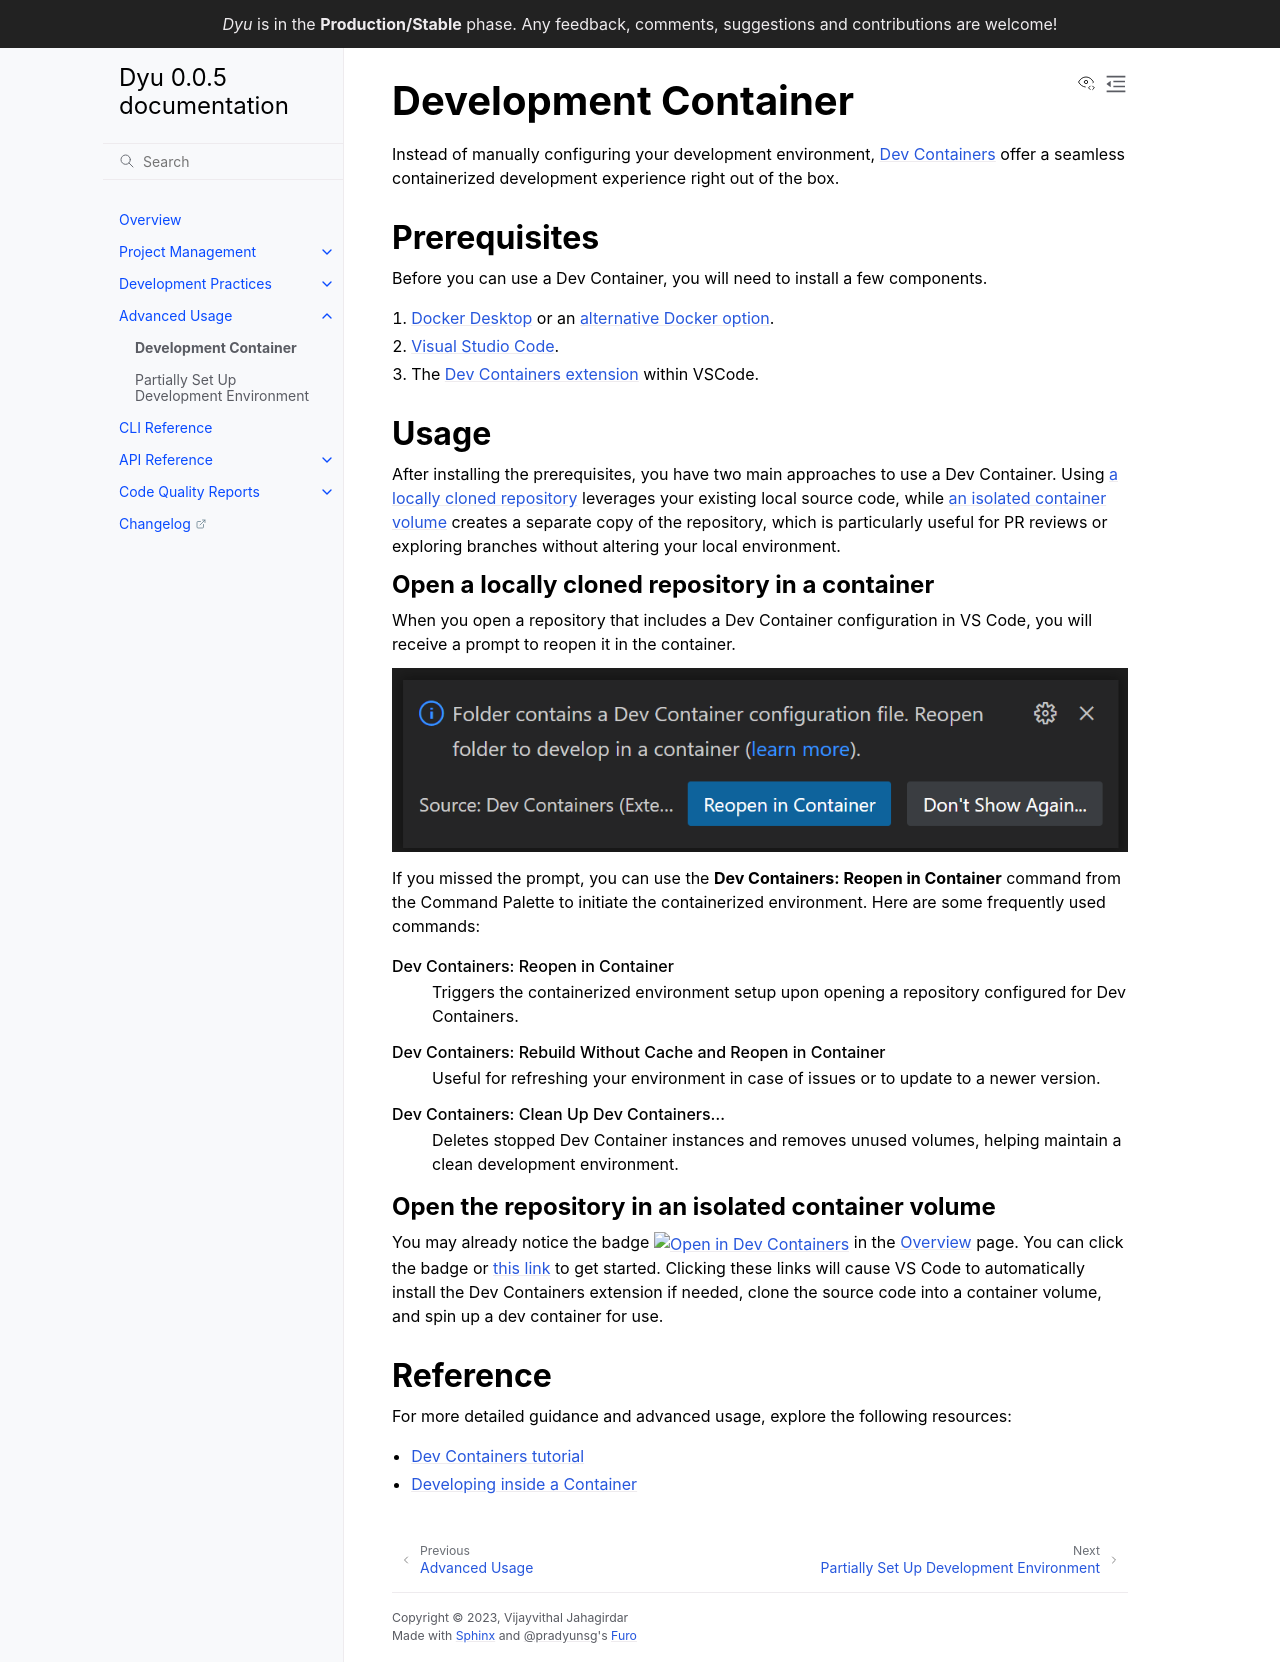

repository: dyumnin/dyu · page: advanced/dev-containers.html · generator: sphinx

# Development Container

Instead of manually configuring your development environment, [Dev Containers](https://containers.dev/) offer a seamless containerized development experience right out of the box.

## Prerequisites

Before you can use a Dev Container, you will need to install a few components.

1. [Docker Desktop](https://www.docker.com/products/docker-desktop) or an [alternative Docker option](https://code.visualstudio.com/remote/advancedcontainers/docker-options).
1. [Visual Studio Code](https://code.visualstudio.com/).
1. The [Dev Containers extension](vscode:extension/ms-vscode-remote.remote-containers) within VSCode.

## Usage

After installing the prerequisites, you have two main approaches to use a Dev Container. Using [a locally cloned repository](#open-a-locally-cloned-repository-in-a-container) leverages your existing local source code, while [an isolated container volume](#open-the-repository-in-an-isolated-container-volume) creates a separate copy of the repository, which is particularly useful for PR reviews or exploring branches without altering your local environment.

### Open a locally cloned repository in a container

When you open a repository that includes a Dev Container configuration in VS Code, you will receive a prompt to reopen it in the container.

```{image} /_static/images/dev-container-reopen-prompt.png
:alt: Dev Container Reopen Prompt.
```

If you missed the prompt, you can use the **Dev Containers: Reopen in Container** command from the Command Palette to initiate the containerized environment. Here are some frequently used commands:

Dev Containers: Reopen in Container
: Triggers the containerized environment setup upon opening a repository configured for Dev Containers.

Dev Containers: Rebuild Without Cache and Reopen in Container
: Useful for refreshing your environment in case of issues or to update to a newer version.

Dev Containers: Clean Up Dev Containers...
: Deletes stopped Dev Container instances and removes unused volumes, helping maintain a clean development environment.

### Open the repository in an isolated container volume

You may already notice the badge [![Open in Dev Containers](https://img.shields.io/static/v1?label=Dev%20Containers&message=Open&color=blue&logo=visualstudiocode)](https://vscode.dev/redirect?url=vscode://ms-vscode-remote.remote-containers/cloneInVolume?url=https://github.com/dyumnin/dyu) in the [Overview](/index.md) page. You can click the badge or [this link](https://vscode.dev/redirect?url=vscode://ms-vscode-remote.remote-containers/cloneInVolume?url=https://github.com/dyumnin/dyu) to get started. Clicking these links will cause VS Code to automatically install the Dev Containers extension if needed, clone the source code into a container volume, and spin up a dev container for use.

## Reference

For more detailed guidance and advanced usage, explore the following resources:

- [Dev Containers tutorial](https://code.visualstudio.com/docs/devcontainers/tutorial)
- [Developing inside a Container](https://code.visualstudio.com/docs/devcontainers/containers)
